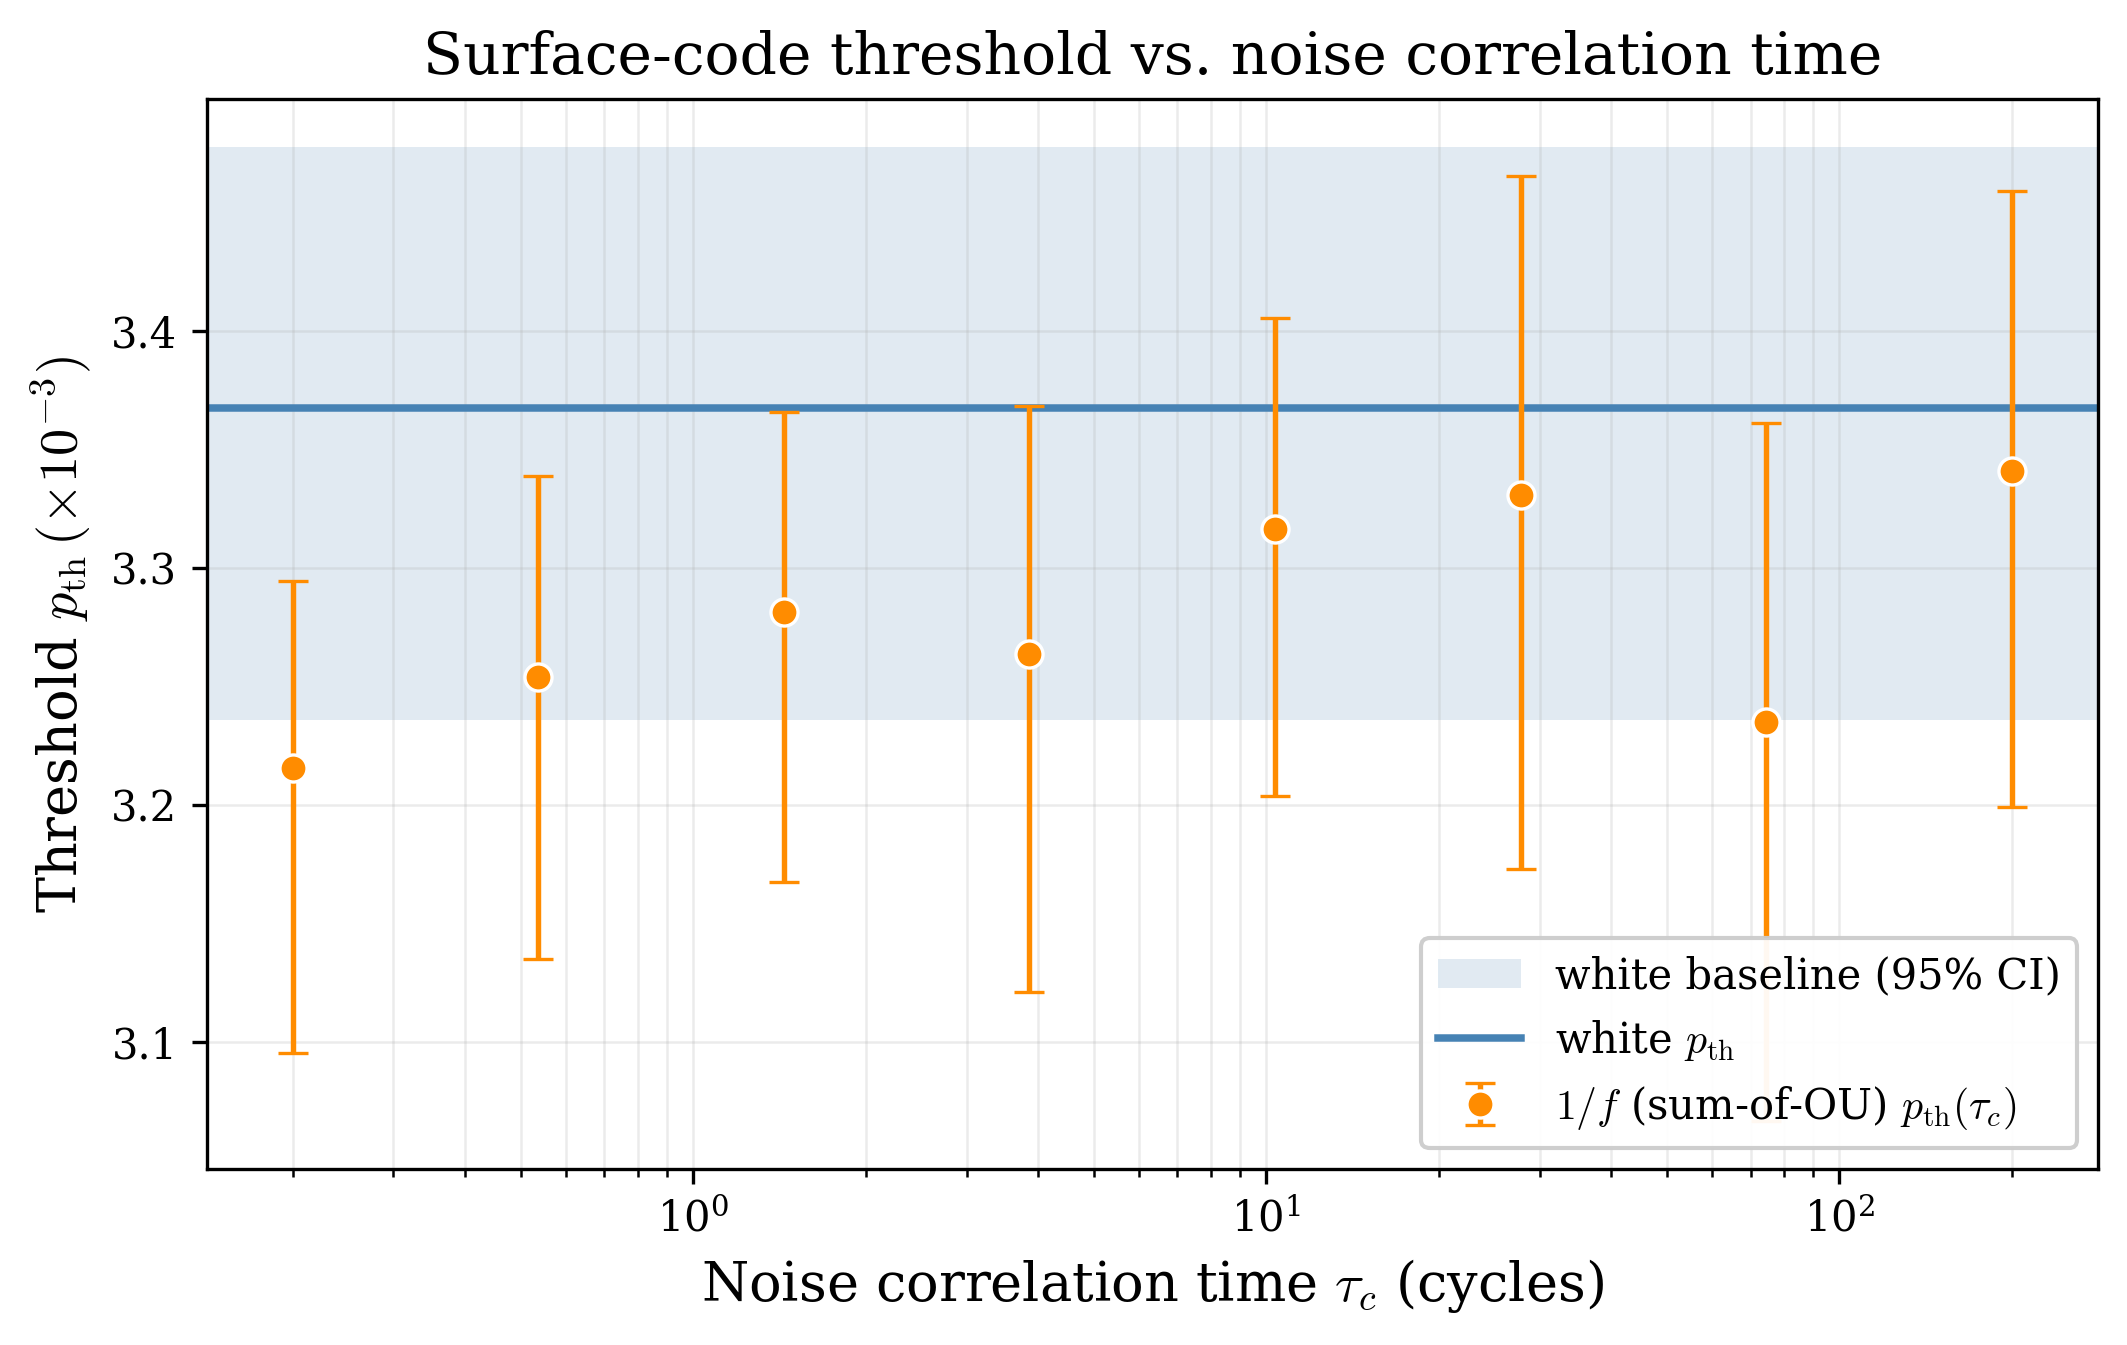

The file beside this chart, header and first rows:
tau_c, p_th, ci_lo, ci_hi
white, 0.003368, 0.003236, 0.003477
0.2, 0.003216, 0.003095, 0.003294
0.5365, 0.003254, 0.003135, 0.003339
1.439, 0.003282, 0.003168, 0.003366
3.861, 0.003264, 0.003121, 0.003368
10.36, 0.003316, 0.003204, 0.003405
27.79, 0.003331, 0.003173, 0.003465
74.55, 0.003235, 0.003067, 0.003361
200, 0.003341, 0.003199, 0.003459
